Photos from the image-classification dataset "dataset_preprocessing" in the GitHub repository marshaniswah/Workflow-CI. Its 6 classes are: buildings, forest, glacier, mountain, sea, street.

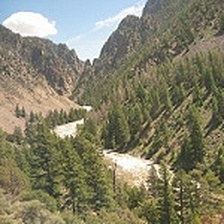
Label: mountain

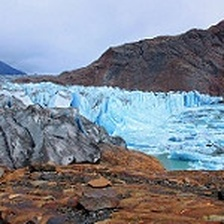
Label: glacier

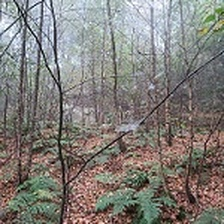
Label: forest

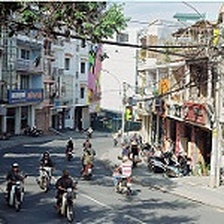
Label: street

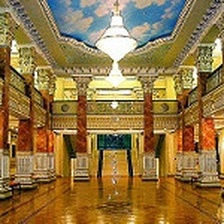
Label: buildings

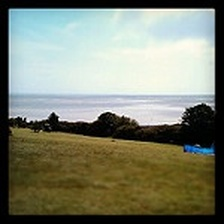
Label: sea
